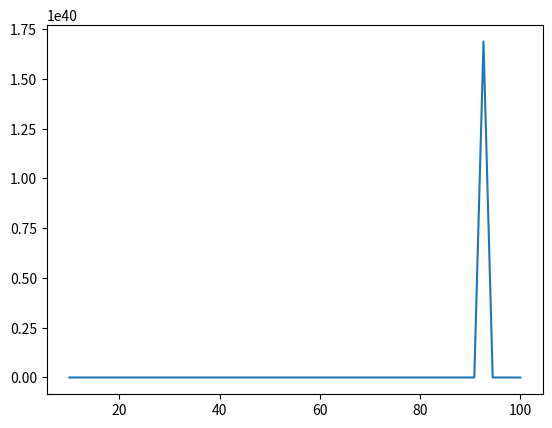

This chart was generated by the following Python code:
import numpy as np
import matplotlib.pyplot as plt
n = np.linspace(10, 100)
plt.plot(n, np.exp((-n) * np.sin(n)))
plt.show()
